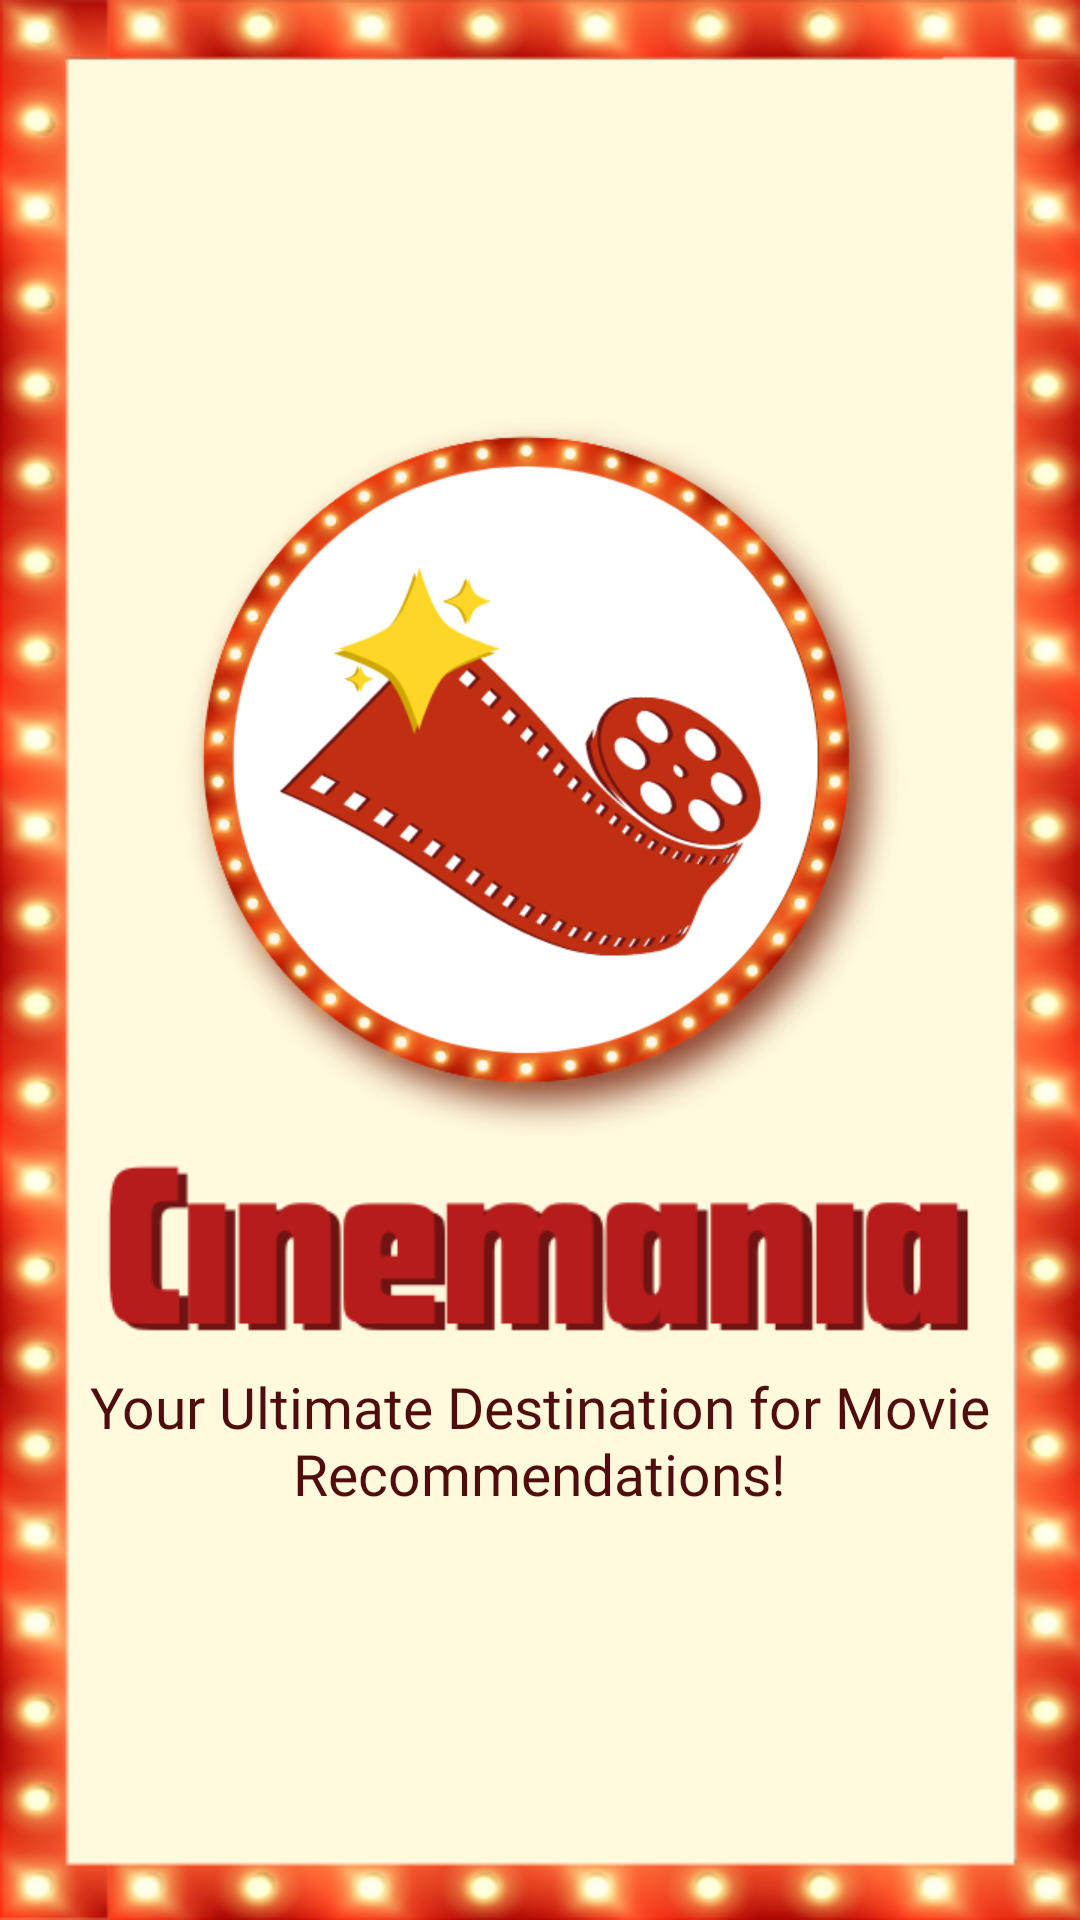

Here is an Android app screen rendered from its layout file. Give the layout XML and the strings, colors and styles it references.
<!-- AndroidManifest.xml: application theme Theme.Cinemania -->
<!-- res/layout/activity_splash_screen.xml -->
<?xml version="1.0" encoding="utf-8"?>
<LinearLayout xmlns:android="http://schemas.android.com/apk/res/android"
    xmlns:app="http://schemas.android.com/apk/res-auto"
    xmlns:tools="http://schemas.android.com/tools"
    android:layout_width="match_parent"
    android:layout_height="match_parent"
    android:layout_gravity="center"
    android:background="@drawable/cinemaniabg"
    android:gravity="center"
    android:orientation="vertical"
    tools:context=".SplashScreen">

    <ImageView
        android:id="@+id/appLogo"
        android:layout_width="250dp"
        android:layout_height="240dp"
        android:scaleType="centerCrop"
        app:srcCompat="@drawable/cinemaniaicon" />

    <ImageView
        android:id="@+id/appTitle"
        android:layout_width="360dp"
        android:layout_height="74dp"
        android:scaleType="centerCrop"
        app:srcCompat="@drawable/cinemaniatitle" />

    <TextView
        android:id="@+id/appSlogan"
        android:layout_width="301dp"
        android:layout_height="48dp"
        android:fontFamily="@font/roboto_medium"
        android:paddingTop="3dp"
        android:text="Your Ultimate Destination for Movie Recommendations!"
        android:textAlignment="center"
        android:textAllCaps="false"
        android:textColor="#500D0D"
        android:textSize="19sp" />

</LinearLayout>
<!-- resources referenced by this layout -->
<resources>
  <!-- drawable cinemaniabg: png bitmap (drawable, 94579 bytes) -->
  <!-- drawable cinemaniaicon: png bitmap (drawable, 163049 bytes) -->
  <!-- drawable cinemaniatitle: png bitmap (drawable, 8715 bytes) -->
  <style name="Theme.Cinemania" parent="Base.Theme.Cinemania" />
  <style name="Base.Theme.Cinemania" parent="Theme.Material3.DayNight.NoActionBar">
          
          
      </style>
</resources>
